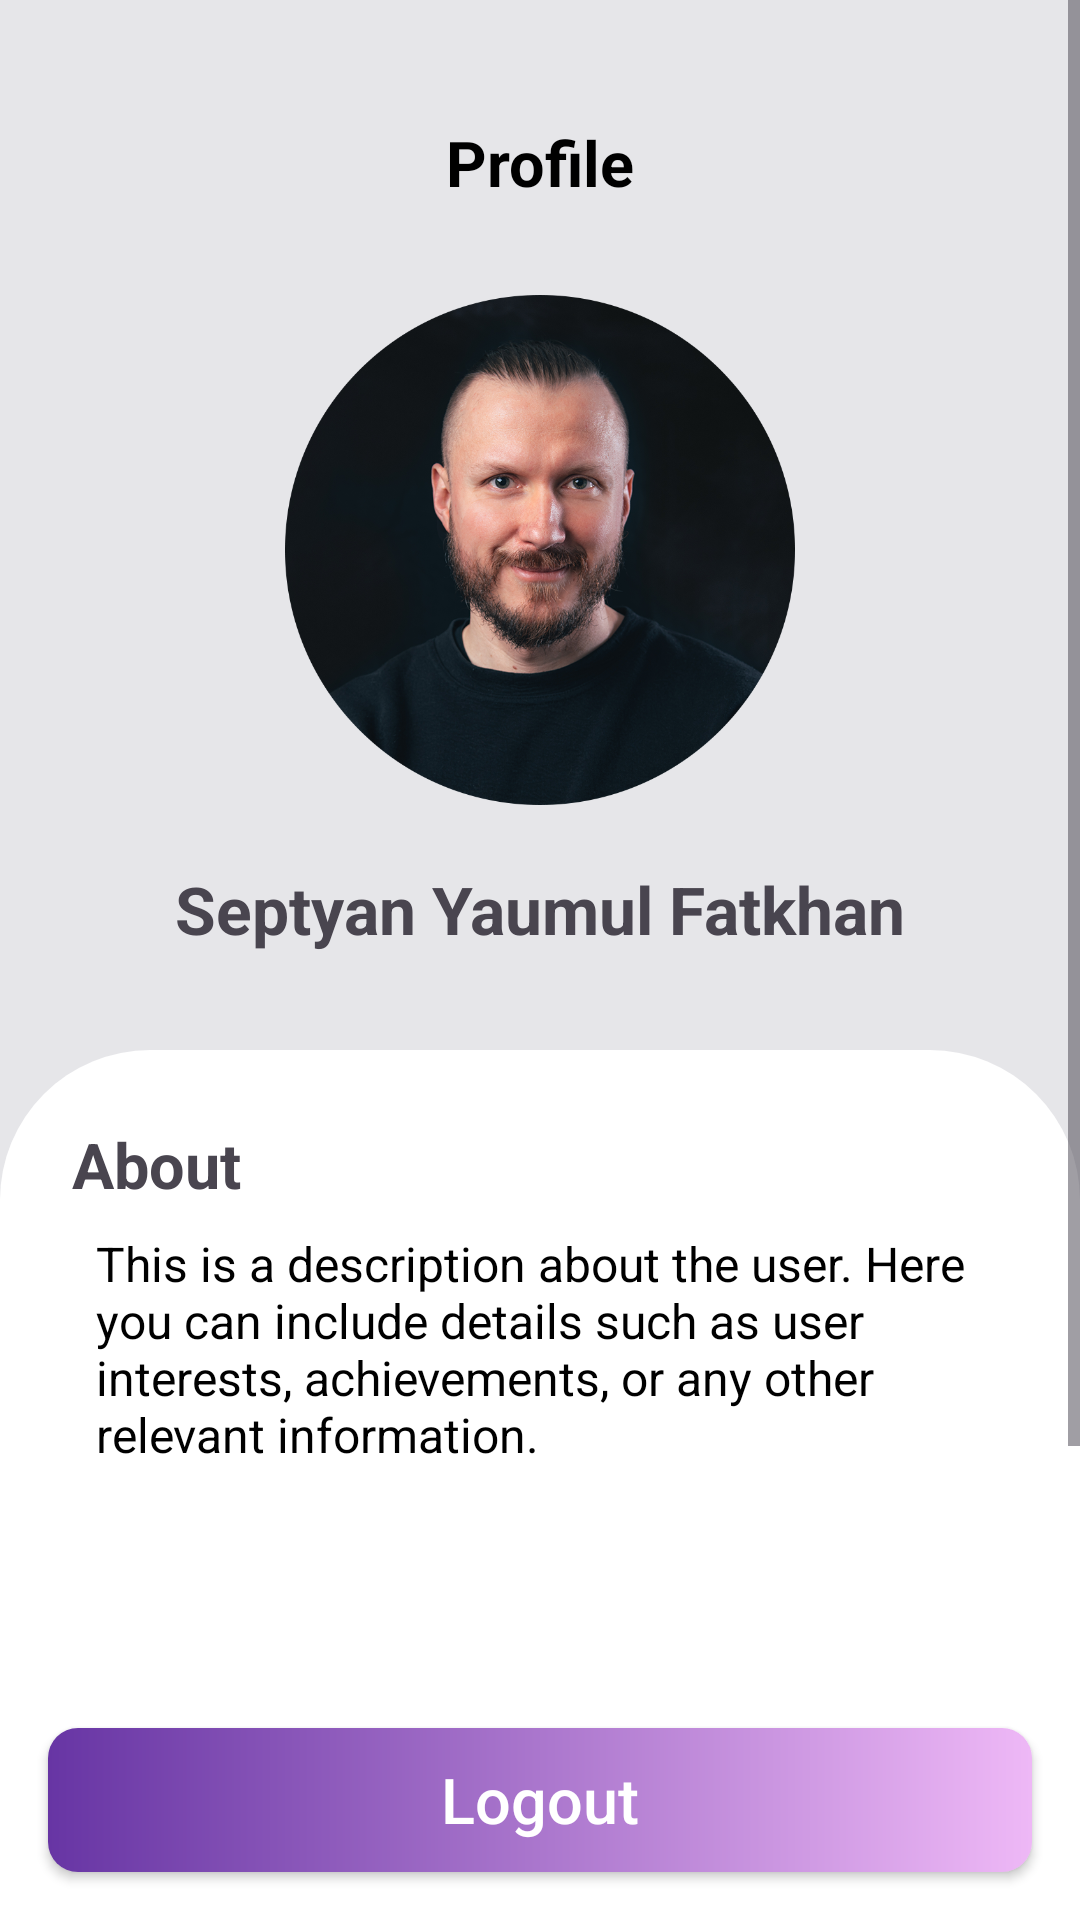

The Android layout XML behind this screen, and the referenced resources:
<!-- AndroidManifest.xml: application theme Theme.PPPB_Room -->
<!-- res/layout/fragment_profile.xml -->
<?xml version="1.0" encoding="utf-8"?>
<androidx.constraintlayout.widget.ConstraintLayout xmlns:android="http://schemas.android.com/apk/res/android"
    xmlns:app="http://schemas.android.com/apk/res-auto"
    android:layout_width="match_parent"
    android:layout_height="match_parent"
    android:background="@color/white">

    
    <ScrollView
        android:layout_width="match_parent"
        android:layout_height="match_parent">

        <LinearLayout
            android:layout_width="match_parent"
            android:layout_height="wrap_content"
            android:orientation="vertical" >

            <androidx.constraintlayout.widget.ConstraintLayout
                android:layout_width="match_parent"
                android:layout_height="match_parent">

                <androidx.constraintlayout.widget.ConstraintLayout
                    android:id="@+id/back"
                    android:layout_width="match_parent"
                    android:layout_height="400dp"
                    android:background="#E6E6E9"
                    app:layout_constraintEnd_toEndOf="parent"
                    app:layout_constraintStart_toStartOf="parent">

                    <TextView
                        android:id="@+id/textView6"
                        android:layout_width="wrap_content"
                        android:layout_height="0dp"
                        android:layout_marginTop="40dp"
                        android:text="Profile"
                        android:textColor="@color/black"
                        android:textSize="21sp"
                        android:textStyle="bold"
                        app:layout_constraintEnd_toEndOf="parent"
                        app:layout_constraintStart_toStartOf="parent"
                        app:layout_constraintTop_toTopOf="parent" />

                    <ImageView
                        android:id="@+id/imageView"
                        android:layout_width="wrap_content"
                        android:layout_height="170dp"
                        android:layout_marginTop="30dp"
                        app:layout_constraintTop_toBottomOf="@+id/textView6"
                        app:srcCompat="@drawable/sigundul" />

                    <TextView
                        android:id="@+id/textView13"
                        android:layout_width="wrap_content"
                        android:layout_height="wrap_content"
                        android:layout_marginTop="20dp"
                        android:text="Septyan Yaumul Fatkhan"
                        android:textSize="22sp"
                        android:textStyle="bold"
                        app:layout_constraintEnd_toEndOf="parent"
                        app:layout_constraintStart_toStartOf="parent"
                        app:layout_constraintTop_toBottomOf="@+id/imageView" />

                </androidx.constraintlayout.widget.ConstraintLayout>

                <androidx.constraintlayout.widget.ConstraintLayout
                    android:layout_width="match_parent"
                    android:layout_height="match_parent"
                    android:layout_marginTop="350dp"
                    android:background="@drawable/white_bg_corners"
                    android:minHeight="500dp"
                    app:layout_constraintTop_toTopOf="parent">

                    <TextView
                        android:id="@+id/textView17"
                        android:layout_width="0dp"
                        android:layout_height="wrap_content"
                        android:layout_margin="24dp"
                        android:layout_marginStart="32dp"
                        android:layout_marginTop="4dp"
                        android:text="About"
                        android:textSize="21dp"
                        android:textStyle="bold"
                        app:layout_constraintEnd_toEndOf="parent"
                        app:layout_constraintStart_toStartOf="parent"
                        app:layout_constraintTop_toTopOf="parent" />

                    
                    <TextView
                        android:id="@+id/textViewDescription"
                        android:layout_width="0dp"
                        android:layout_height="wrap_content"
                        android:layout_marginStart="32dp"
                        android:layout_marginTop="8dp"
                        android:layout_marginEnd="32dp"
                        android:text="This is a description about the user. Here you can include details such as user interests, achievements, or any other relevant information."
                        android:textColor="@color/black"
                        android:textSize="16sp"
                        app:layout_constraintTop_toBottomOf="@+id/textView17"
                        app:layout_constraintStart_toStartOf="parent"
                        app:layout_constraintEnd_toEndOf="parent" />
                </androidx.constraintlayout.widget.ConstraintLayout>
            </androidx.constraintlayout.widget.ConstraintLayout>
        </LinearLayout>
    </ScrollView>

    

    
    <androidx.appcompat.widget.AppCompatButton
        android:id="@+id/logoutButton"
        android:layout_width="match_parent"
        android:layout_height="wrap_content"
        android:layout_margin="16dp"
        android:background="@drawable/shape2"
        android:text="Logout"
        android:textSize="21dp"
        android:textAllCaps="false"
        android:textColor="@color/white"
        app:layout_constraintBottom_toBottomOf="parent"
        app:layout_constraintEnd_toEndOf="parent"
        app:layout_constraintStart_toStartOf="parent" />

</androidx.constraintlayout.widget.ConstraintLayout>
<!-- resources referenced by this layout -->
<resources>
  <color name="black">#FF000000</color>
  <color name="white">#FFFFFFFF</color>
  <!-- drawable shape2 (drawable) -->
  <?xml version="1.0" encoding="utf-8"?>
  <layer-list xmlns:android="http://schemas.android.com/apk/res/android">
      <item >
          <shape android:shape="rectangle">
              <gradient android:startColor="@color/darkpurple" android:endColor="#EEB8F6" android:gradientRadius="90dp"/>
              <corners android:radius="10dp"/>
              <stroke android:color="@color/black"/>
          </shape>
      </item>
  </layer-list>
  <!-- drawable sigundul: png bitmap (drawable, 738099 bytes) -->
  <!-- drawable white_bg_corners (drawable) -->
  <?xml version="1.0" encoding="utf-8"?>
  <selector xmlns:android="http://schemas.android.com/apk/res/android">
      <item>
          <shape android:shape="rectangle">
              <solid android:color="@color/white" />
              <corners android:topLeftRadius="50dp" android:topRightRadius="50dp" />
          </shape>
      </item>
  </selector>
  <style name="Theme.PPPB_Room" parent="Base.Theme.PPPB_Room" />
  <color name="darkpurple">#6735a4</color>
  <style name="Base.Theme.PPPB_Room" parent="Theme.Material3.DayNight.NoActionBar">
          
          
      </style>
</resources>
